Run: headless pygame with SDL's dummy video driver; simulated clock (each Clock.tick advances the game by its frame time, no real sleeping); random seed 0; keys injected as events and as key.get_pressed() state; no mouse input.
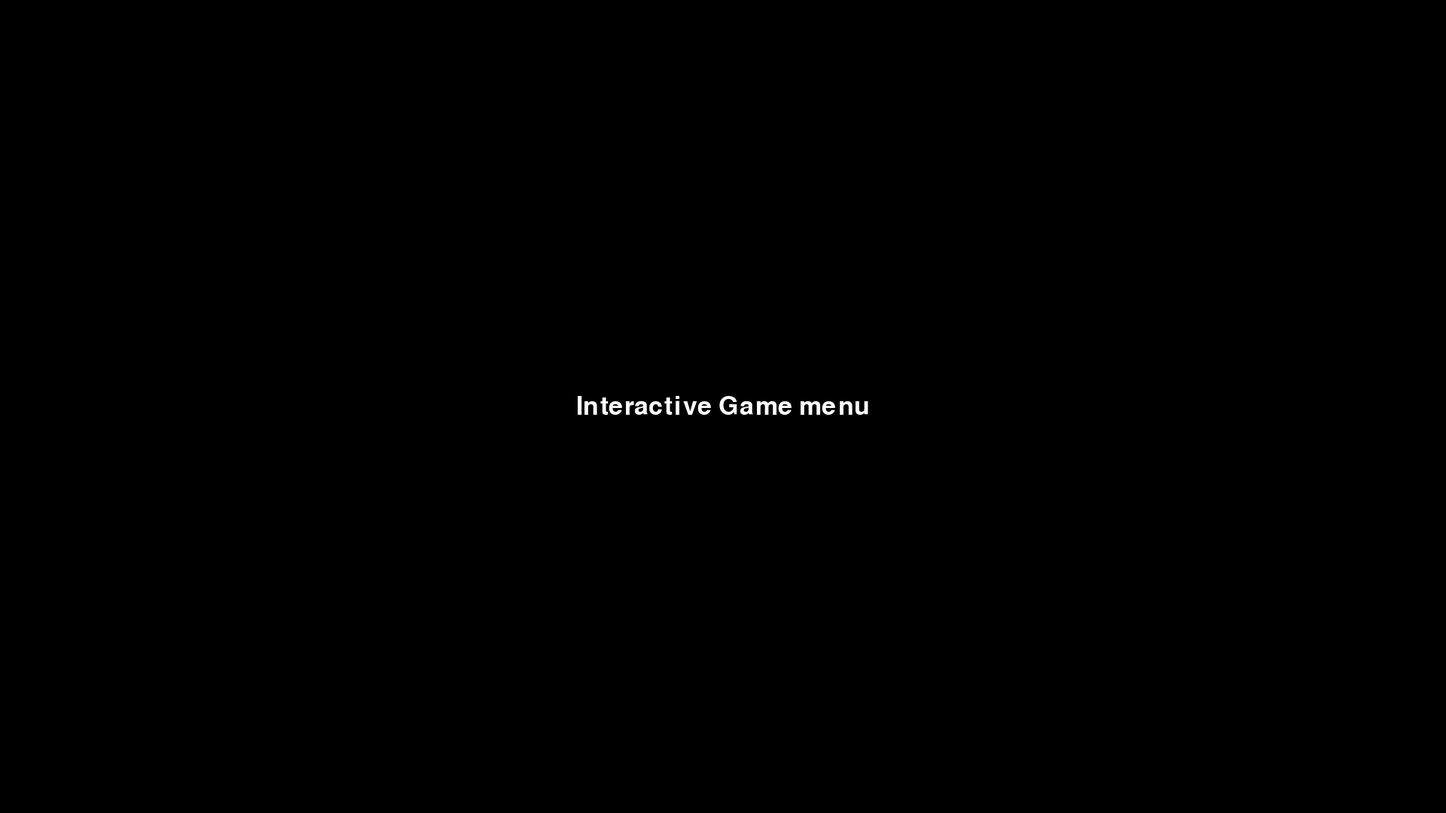
Frame 1 of 4 · flips 1–60 · no input
Frame 2 of 4 · flips 61–180 · tapped SPACE, RETURN · held RIGHT (→), D · screen unchanged from frame 1, image omitted
Frame 3 of 4 · flips 181–300 · held DOWN (↓), S · screen unchanged from frame 2, image omitted
Frame 4 of 4 · flips 301–420 · held LEFT (←), A, UP (↑), W · screen unchanged from frame 3, image omitted

The pygame program that drew these frames:

import pygame
import sys

# Initialize Pygame
pygame.init()

# Set the dimensions of the window
screen_width, screen_height = 1920, 1080
screen = pygame.display.set_mode((screen_width, screen_height))

# Set the window title
pygame.display.set_caption("Interactive Game")

# Create a font object
font = pygame.font.Font(None, 50)

# Render the text
text_surface = font.render("Interactive Game menu", True, (255, 255, 255))

# Get the rectangle of the text surface
text_rect = text_surface.get_rect()

# Center the rectangle
text_rect.center = (screen_width / 2, screen_height / 2)

# Game loop
running = True
while running:
	for event in pygame.event.get():
		if event.type == pygame.QUIT:
			running = False

	# Fill the screen with black
	screen.fill((0, 0, 0))

	# Blit the text onto the screen
	screen.blit(text_surface, text_rect)

	# Update the display
	pygame.display.flip()

pygame.quit()
sys.exit()
